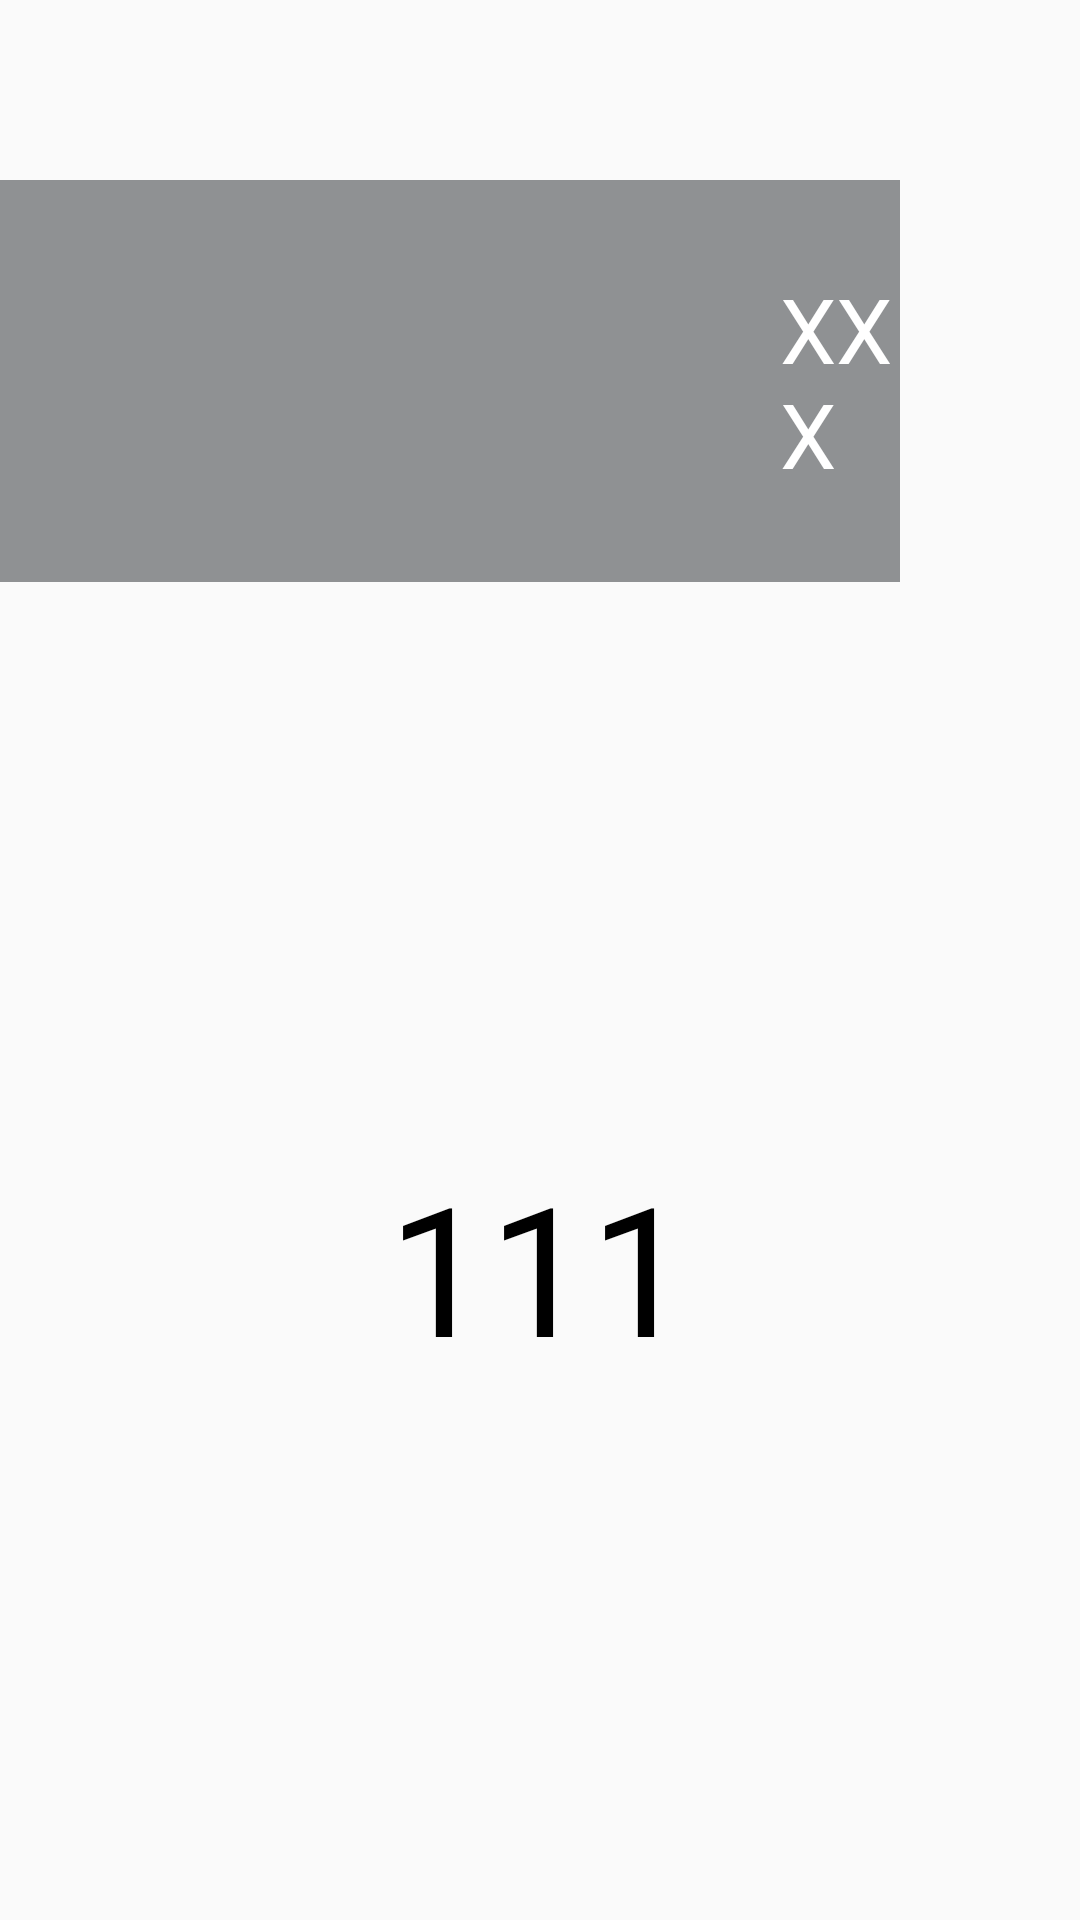

Android layout source for this screen:
<!-- AndroidManifest.xml: application theme Theme.ShiYiDaoShiSan -->
<!-- res/layout/czjl.xml -->
<?xml version="1.0" encoding="utf-8"?>
<LinearLayout xmlns:android="http://schemas.android.com/apk/res/android"
    android:layout_width="match_parent"
    android:layout_height="match_parent"
    android:orientation="vertical">

    <LinearLayout
        android:layout_marginTop="60dp"
        android:layout_width="match_parent"
        android:layout_height="134dp"
        android:layout_marginRight="60dp"
        android:background="@color/material_dynamic_neutral60"
        android:orientation="horizontal">
        <ImageView
            android:id="@+id/czjl_touxiang"
            android:layout_marginLeft="100dp"
            android:layout_width="130dp"
            android:layout_height="130dp"
            />
        <TextView
            android:id="@+id/name"
            android:layout_width="wrap_content"
            android:layout_height="wrap_content"
            android:textSize="30sp"
            android:textColor="@color/white"
            android:text="XXX"
            android:layout_marginLeft="30dp"
            android:layout_gravity="center_vertical"/>
        <TextView
            android:layout_marginLeft="490dp"
            android:layout_width="wrap_content"
            android:layout_height="wrap_content"
            android:textSize="30sp"
            android:layout_marginTop="40dp"
            android:textColor="@color/white"
            android:text="总支出 "/>
        <TextView
            android:layout_width="wrap_content"
            android:layout_height="wrap_content"
            android:textSize="60sp"
            android:layout_marginTop="40dp"
            android:textColor="@color/white"
            android:text="0"/>
        <TextView
            android:layout_width="wrap_content"
            android:layout_height="wrap_content"
            android:textSize="60sp"
            android:layout_marginTop="40dp"
            android:textColor="@color/white"
            android:text=".00"/>
    </LinearLayout>
    <FrameLayout
        android:layout_width="match_parent"
        android:layout_height="match_parent"
        android:layout_marginLeft="60dp"
        android:layout_marginRight="60dp"
        android:layout_marginTop="10dp">
        <ListView
            android:id="@+id/list11"
            android:layout_width="match_parent"
            android:layout_height="match_parent"
            />
        <TextView
            android:id="@+id/tishi"
            android:layout_gravity="center"
            android:layout_width="wrap_content"
            android:layout_height="wrap_content"
            android:textSize="60dp"
            android:textColor="@color/black"
            android:text="111"/>
    </FrameLayout>

</LinearLayout>
<!-- resources referenced by this layout -->
<resources>
  <style name="Theme.ShiYiDaoShiSan" parent="Theme.MaterialComponents.DayNight.NoActionBar.Bridge">
          
          <item name="colorPrimary">@color/purple_500</item>
          <item name="colorPrimaryVariant">@color/purple_700</item>
          <item name="colorOnPrimary">@color/white</item>
          
          <item name="colorSecondary">@color/teal_200</item>
          <item name="colorSecondaryVariant">@color/teal_700</item>
          <item name="colorOnSecondary">@color/black</item>
          
          <item name="android:statusBarColor">?attr/colorPrimaryVariant</item>
          
      </style>
  <!-- not gathered from this repository: default colours our renderer supplied (Android Studio template values) -->
  <color name="purple_500">#FF6200EE</color>
  <color name="purple_700">#FF3700B3</color>
  <color name="teal_200">#FF03DAC5</color>
  <color name="teal_700">#FF018786</color>
  <color name="black">#FF000000</color>
  <color name="white">#FFFFFFFF</color>
</resources>
